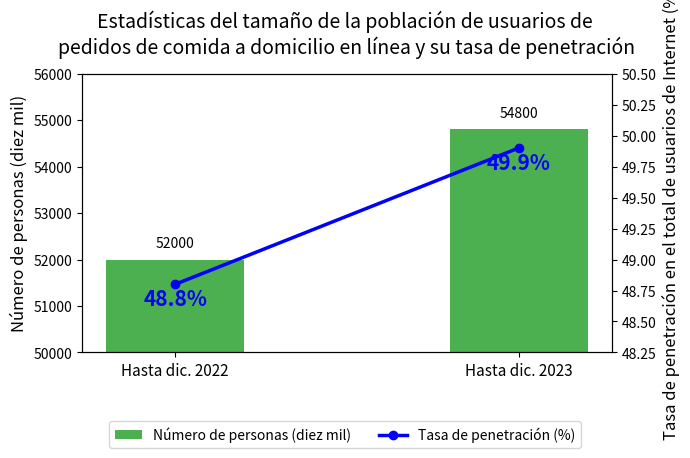

Reproduce this figure in Python.
import matplotlib.pyplot as plt
import numpy as np

# 数据
años = ['Hasta dic. 2022', 'Hasta dic. 2023']
población = [52000, 54800]  # 单位：万（Unidad: diez mil）
tasa_penetración = [48.8, 49.9]  # 单位：%（Unidad: %）

# 设置画布
fig, ax1 = plt.subplots(figsize=(7, 4))

# 绘制柱状图：人数（左轴）
ancho_barra = 0.4
x = np.arange(len(años))
barras = ax1.bar(x, población, ancho_barra, color='#4CAF50', label='Número de personas (diez mil)')
ax1.set_ylabel('Número de personas (diez mil)', fontsize=12)
ax1.set_ylim(50000, 56000)
ax1.set_xticks(x)
ax1.set_xticklabels(años, fontsize=11)
ax1.tick_params(axis='y', labelsize=10)

# 添加柱状图数值标签
for i, v in enumerate(población):
    ax1.text(i, v + 200, f"{v}", ha='center', va='bottom', fontsize=10)

# 设置第二个坐标轴：渗透率（右轴）
ax2 = ax1.twinx()
ax2.plot(x, tasa_penetración, color='blue', marker='o', linewidth=2.5, label='Tasa de penetración (%)')
ax2.set_ylabel('Tasa de penetración en el total de usuarios de Internet (%)', fontsize=12)
ax2.set_ylim(48.25, 50.50)
ax2.tick_params(axis='y', labelsize=10)

# 添加渗透率数值标签
for i, v in enumerate(tasa_penetración):
    ax2.text(i, v - 0.2, f"{v}%", color='blue', ha='center', va='bottom', fontsize=15, fontweight='bold')

# 标题与图例
plt.title('Estadísticas del tamaño de la población de usuarios de \npedidos de comida a domicilio en línea y su tasa de penetración', fontsize=14, pad=15)
fig.legend(loc='upper center', bbox_to_anchor=(0.5, -0.05), ncol=2, fontsize=10)

# 数据来源标注

plt.tight_layout()
plt.show()
